Run: headless pygame with SDL's dummy video driver; simulated clock (each Clock.tick advances the game by its frame time, no real sleeping); random seed 0; keys injected as events and as key.get_pressed() state; mouse plan: one left click at the window centre at the start of phase 2, then a move to the lower-right quarter at the start of phase 3.
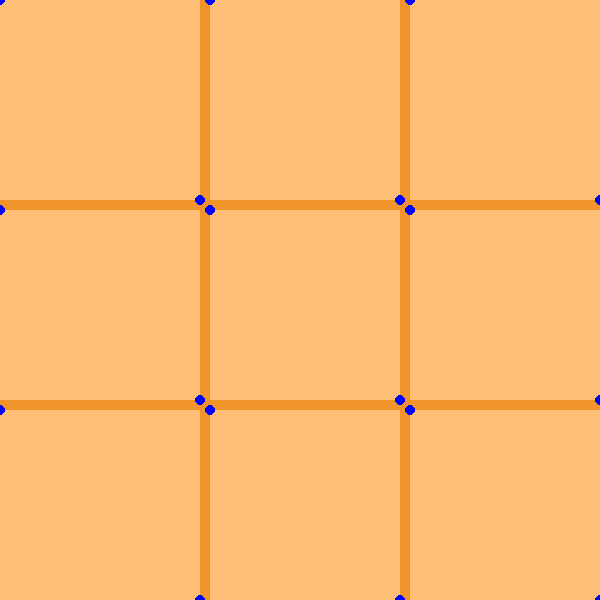
Frame 1 of 4 · flips 1–60 · no input
Frame 2 of 4 · flips 61–180 · clicked the window centre · tapped SPACE, RETURN · held RIGHT (→), D · screen unchanged from frame 1, image omitted
Frame 3 of 4 · flips 181–300 · moved the mouse to the lower-right quarter · held DOWN (↓), S · screen unchanged from frame 2, image omitted
Frame 4 of 4 · flips 301–420 · held LEFT (←), A, UP (↑), W · screen unchanged from frame 3, image omitted

The pygame program that drew these frames:

import sys
import os
import time
os.environ['PYGAME_HIDE_SUPPORT_PROMPT'] = "hide"
import pygame, pygame.freetype
from time import sleep

pygame.init()

BLACK = (0, 0, 0)
WHITE = (255, 255, 255)
GREEN = (0, 255, 0)
RED = (255, 0, 0)
BLUE = (0, 0, 255)

# customs
ORANGE = (255, 190, 118)
DARK_ORANGE = (240, 147, 43)
PLAYER1_COL = (34, 166, 179)
PLAYER2_COL = (104, 109, 224)

size = (600, 600)
screen = pygame.display.set_mode(size)

# setting the min and max positions for each tile
tiles = {
	"t1": ((0, 0), (200, 200)),
	"t2": ((210, 0), (400, 200)),
	"t3": ((410, 0), (600, 200)),
	"t4": ((0, 210), (200, 400)),
	"t5": ((210, 210), (400, 400)),
	"t6": ((410, 210), (600, 400)),
	"t7": ((0, 410), (200, 600)),
	"t8": ((210, 410), (400, 600)),
	"t9": ((410, 410), (600, 600)),
}


while True:
	for event in pygame.event.get():
		if event.type == pygame.QUIT:
			pygame.quit()
			sys.exit()
		elif event.type == pygame.MOUSEBUTTONUP:
			pos = pygame.mouse.get_pos()
			print(pos)
			mouseClick(pos)

	# drawing the board
	screen.fill(ORANGE)
	pygame.draw.rect(screen, DARK_ORANGE, (0, 200, 600, 10))
	pygame.draw.rect(screen, DARK_ORANGE, (0, 400, 600, 10))
	pygame.draw.rect(screen, DARK_ORANGE, (200, 0, 10, 600))
	pygame.draw.rect(screen, DARK_ORANGE, (400, 0, 10, 600))

	# drawing each point on each tile to verify coords
	for i in tiles:
		pygame.draw.circle(screen, BLUE, tiles[i][0], 5)
		pygame.draw.circle(screen, BLUE, tiles[i][1], 5)

	pygame.display.update()

	def mouseClick(pos):
		x, y = pos[0], pos[1]
		for i in tiles:
			if x >= tiles[i][0][0] and x < tiles[i][1][0]:
				if y >= tiles[i][0][1] and y < tiles[i][1][1]:
					print("you are in tile ", i)
					drawTile(i)
					return

	def drawTile(tile):
		x1 = tiles[tile][0][0]
		y1 = tiles[tile][0][1]
		x2 = tiles[tile][1][0]
		y2 = tiles[tile][1][1]
		pygame.draw.line(screen, PLAYER1_COL, (x1, y1), (x2, y2), 5)
		pygame.display.flip()
		print('drew line in tile', tile, 'at coords:', (x1, y1), (x2, y2))
